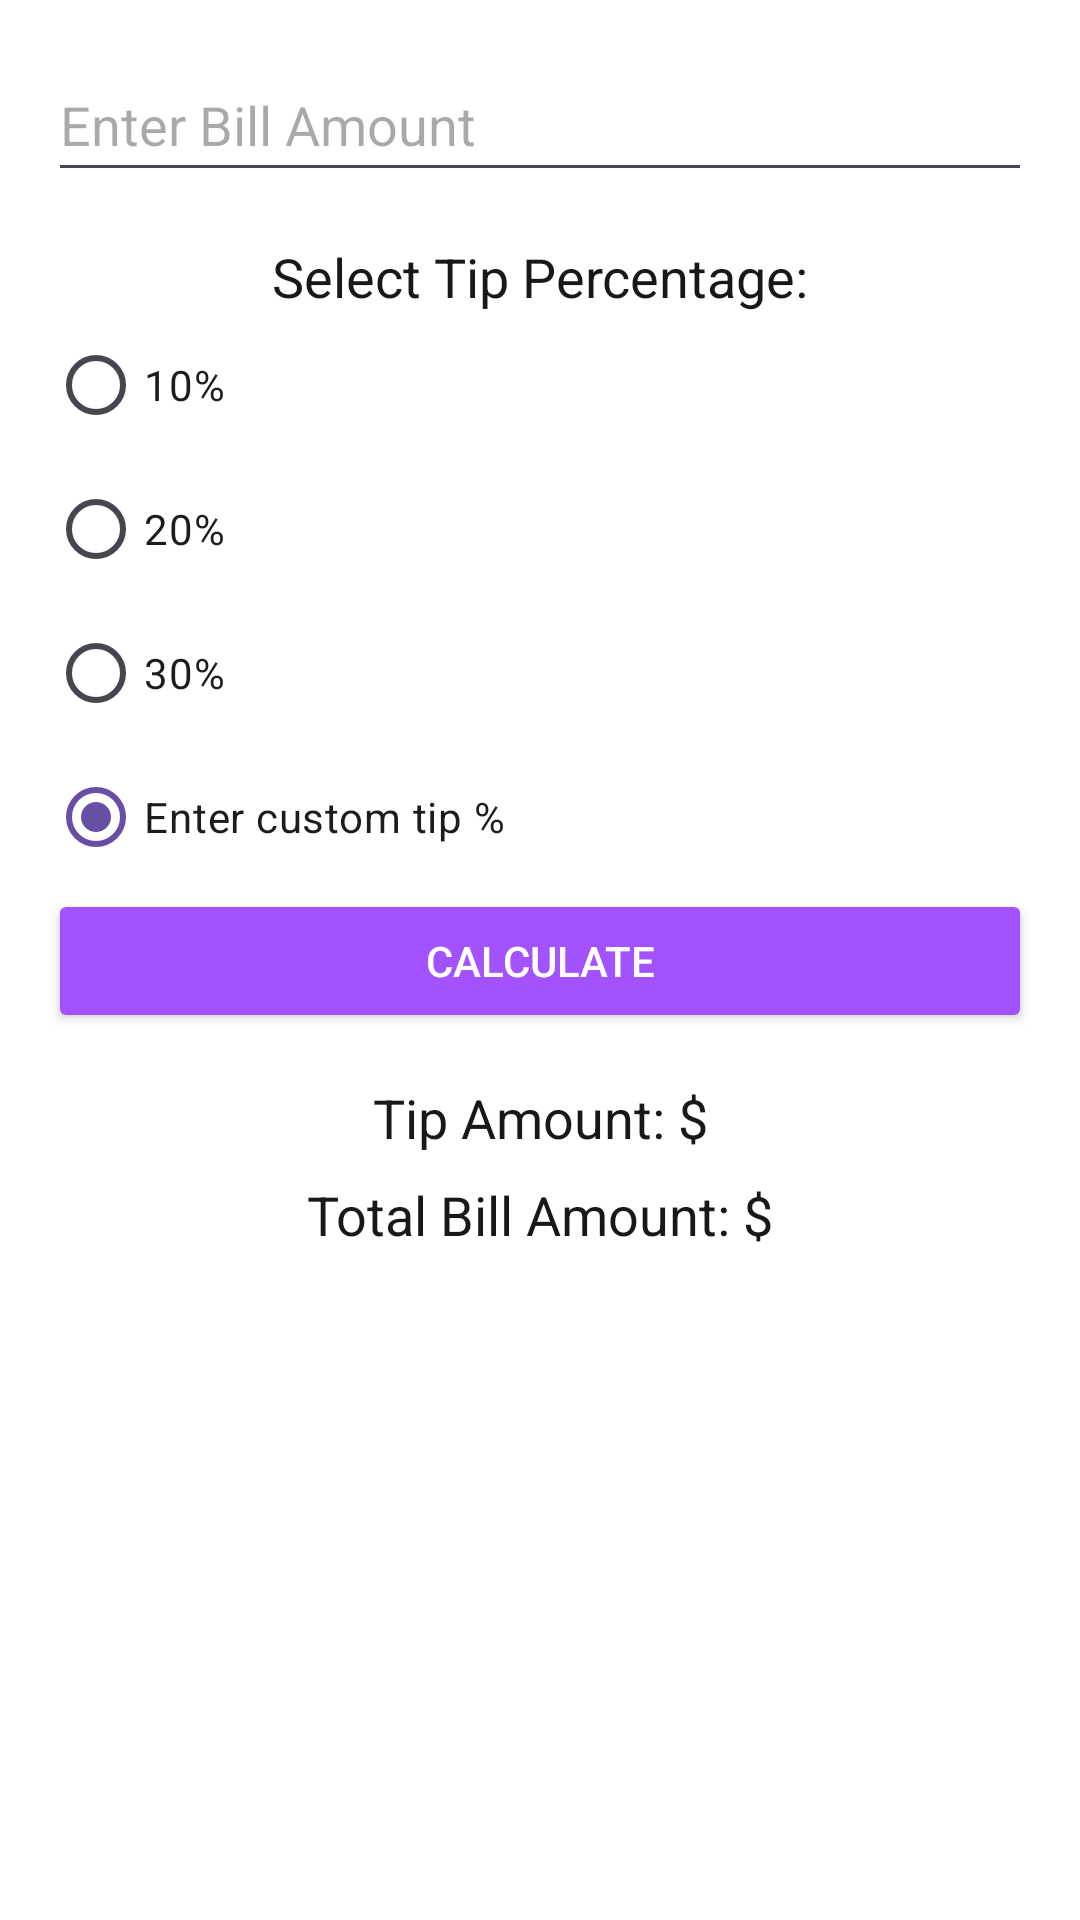

This screen was rendered from an Android layout file. Write that file and the resources it references.
<!-- AndroidManifest.xml: application theme Theme.MyApplication -->
<!-- res/layout/tip_calculator.xml -->
<?xml version="1.0" encoding="utf-8"?>
<LinearLayout xmlns:android="http://schemas.android.com/apk/res/android"
    style="@style/SCREEN"
    android:layout_width="match_parent"
    android:layout_height="match_parent"
    android:clickable="true"
    android:focusable="true"
    android:orientation="vertical"
    android:padding="16dp">

    <EditText
        android:id="@+id/editTextBillAmount"
        style="@style/TEXT"
        android:layout_width="match_parent"
        android:layout_height="wrap_content"
        android:hint="@string/bill_amount"
        android:importantForAccessibility="yes"
        android:inputType="numberDecimal"

        android:minHeight="48dp" />

    <TextView
        style="@style/TEXT"
        android:layout_width="match_parent"
        android:layout_height="wrap_content"
        android:gravity="center"
        android:paddingTop="16dp"
        android:text="@string/tip_percentage_selection"
        android:textSize="18sp" />

    <RadioGroup
        android:id="@+id/radioGroupTipPercentage"
        android:layout_width="match_parent"
        android:layout_height="wrap_content"
        android:orientation="vertical">

        <RadioButton
            android:id="@+id/radioButton10"
            android:layout_width="wrap_content"
            android:layout_height="wrap_content"
            android:text="@string/ten_percentage" />

        <RadioButton
            android:id="@+id/radioButton15"
            android:layout_width="wrap_content"
            android:layout_height="wrap_content"
            android:text="@string/fifteen_percentage" />

        <RadioButton
            android:id="@+id/radioButton20"
            android:layout_width="wrap_content"
            android:layout_height="wrap_content"
            android:text="@string/twenty_percentage" />

        <RadioButton
            android:id="@+id/radioButtonCustom"
            android:layout_width="wrap_content"
            android:layout_height="wrap_content"
            android:checked="true"
            android:text="@string/custom_tip_input" />

    </RadioGroup>

    <EditText
        android:id="@+id/editTextCustomTip"
        style="@style/TEXT"
        android:layout_width="match_parent"
        android:layout_height="wrap_content"
        android:hint="@string/custom_tip_input"
        android:inputType="numberDecimal"
        android:textSize="18sp"
        android:visibility="gone" />

    <Button
        android:id="@+id/buttonCalculate"
        style="@style/BUTTON"
        android:layout_width="match_parent"
        android:layout_height="wrap_content"
        android:importantForAccessibility="yes"
        android:text="@string/calculate_button" />

    <TextView
        android:id="@+id/textViewTipAmount"
        style="@style/TEXT"
        android:layout_width="match_parent"
        android:layout_height="wrap_content"
        android:gravity="center"
        android:importantForAccessibility="yes"
        android:paddingTop="16dp"
        android:text="@string/tip_calculated"
        android:textSize="18sp" />

    <TextView
        android:id="@+id/textViewTotalAmount"
        style="@style/TEXT"
        android:layout_width="match_parent"
        android:layout_height="wrap_content"
        android:gravity="center"
        android:importantForAccessibility="yes"
        android:paddingTop="8dp"
        android:text="@string/bill_calculated"
        android:textSize="18sp" />

</LinearLayout>
<!-- resources referenced by this layout -->
<resources>
  <string name="bill_amount">Enter Bill Amount</string>
  <string name="bill_calculated">Total Bill Amount: $</string>
  <string name="calculate_button">Calculate</string>
  <string name="custom_tip_input">Enter custom tip %</string>
  <string name="fifteen_percentage">20%</string>
  <string name="ten_percentage">10%</string>
  <string name="tip_calculated">Tip Amount: $</string>
  <string name="tip_percentage_selection">Select Tip Percentage:</string>
  <string name="twenty_percentage">30%</string>
  <style name="BUTTON">
          <item name="android:backgroundTint">#A352FF</item>
          <item name="android:textColor">@android:color/white</item>
      </style>
  <style name="SCREEN">
          <item name="android:background">#FFF</item>
      </style>
  <style name="TEXT">
          <item name="android:textColor">#181818</item>
      </style>
  <style name="Theme.MyApplication" parent="Base.Theme.MyApplication" />
  <style name="Base.Theme.MyApplication" parent="Theme.Material3.DayNight.NoActionBar">
          
          
      </style>
</resources>
